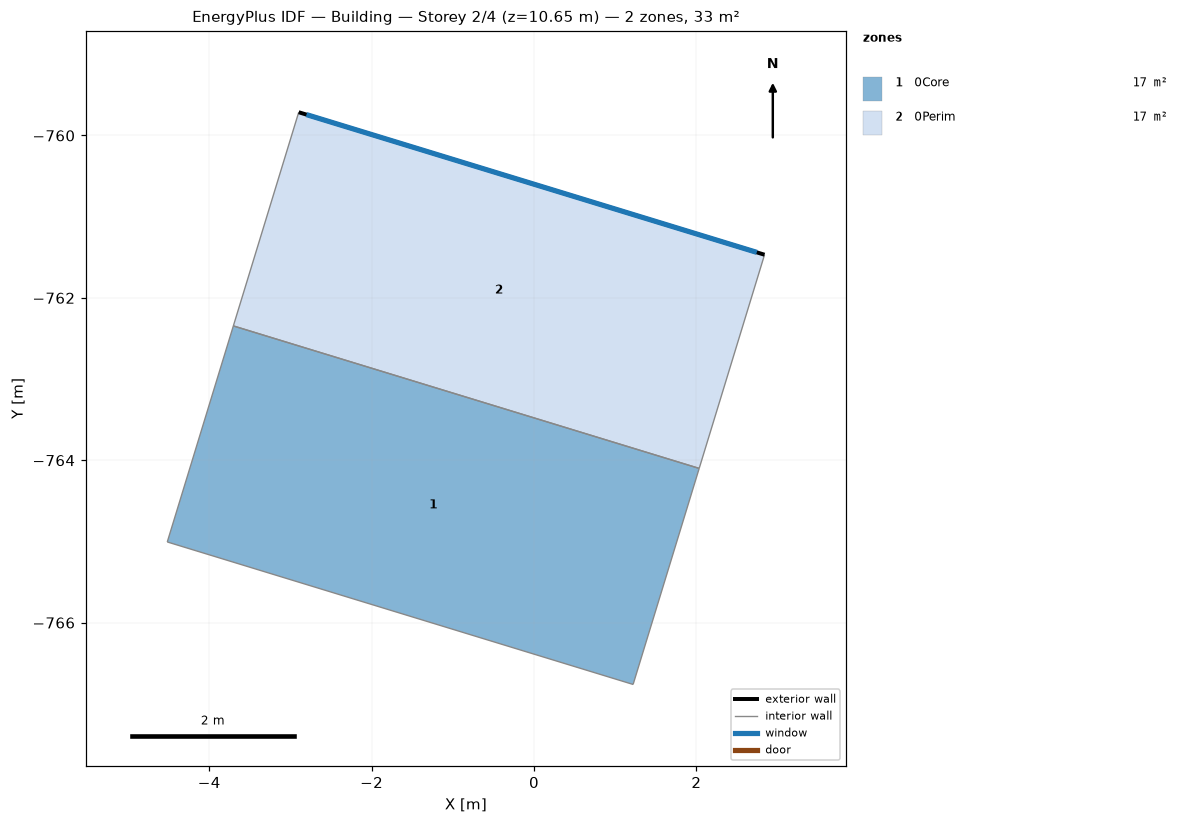
=== STOREY PLAN SPEC (per zone: floor XY polygon, exterior-wall plan segments, windows/doors) ===
zone 1: 0Core  (16.7 m²)
  floor: (2.03, -764.10) (1.22, -766.76) (-4.52, -765.01) (-3.70, -762.35)
  interior walls: 4
zone 2: 0Perim  (16.5 m²)
  floor: (2.84, -761.47) (2.03, -764.10) (-3.70, -762.35) (-2.90, -759.71)
  exterior wall: (-2.90, -759.71) – (2.84, -761.47)  [6.0 m]
    window: (-2.80, -759.74) – (2.74, -761.44)  [8.5 m²]
  interior walls: 3

=== DERIVED (storey summary) ===
Building: Building
Storey: 2 of 4  (floor level z = 10.65 m)
Storey gross floor area: 33.2 m²
Zones on this storey: 2
  - 0Core: floor 16.7 m²
  - 0Perim: floor 16.5 m²; exterior wall 6.0 m (21.3 m²); 1 window(s) 8.5 m²; WWR 40.0%
Zone adjacency (shared interzone walls):
  - 0Core ↔ 0Perim